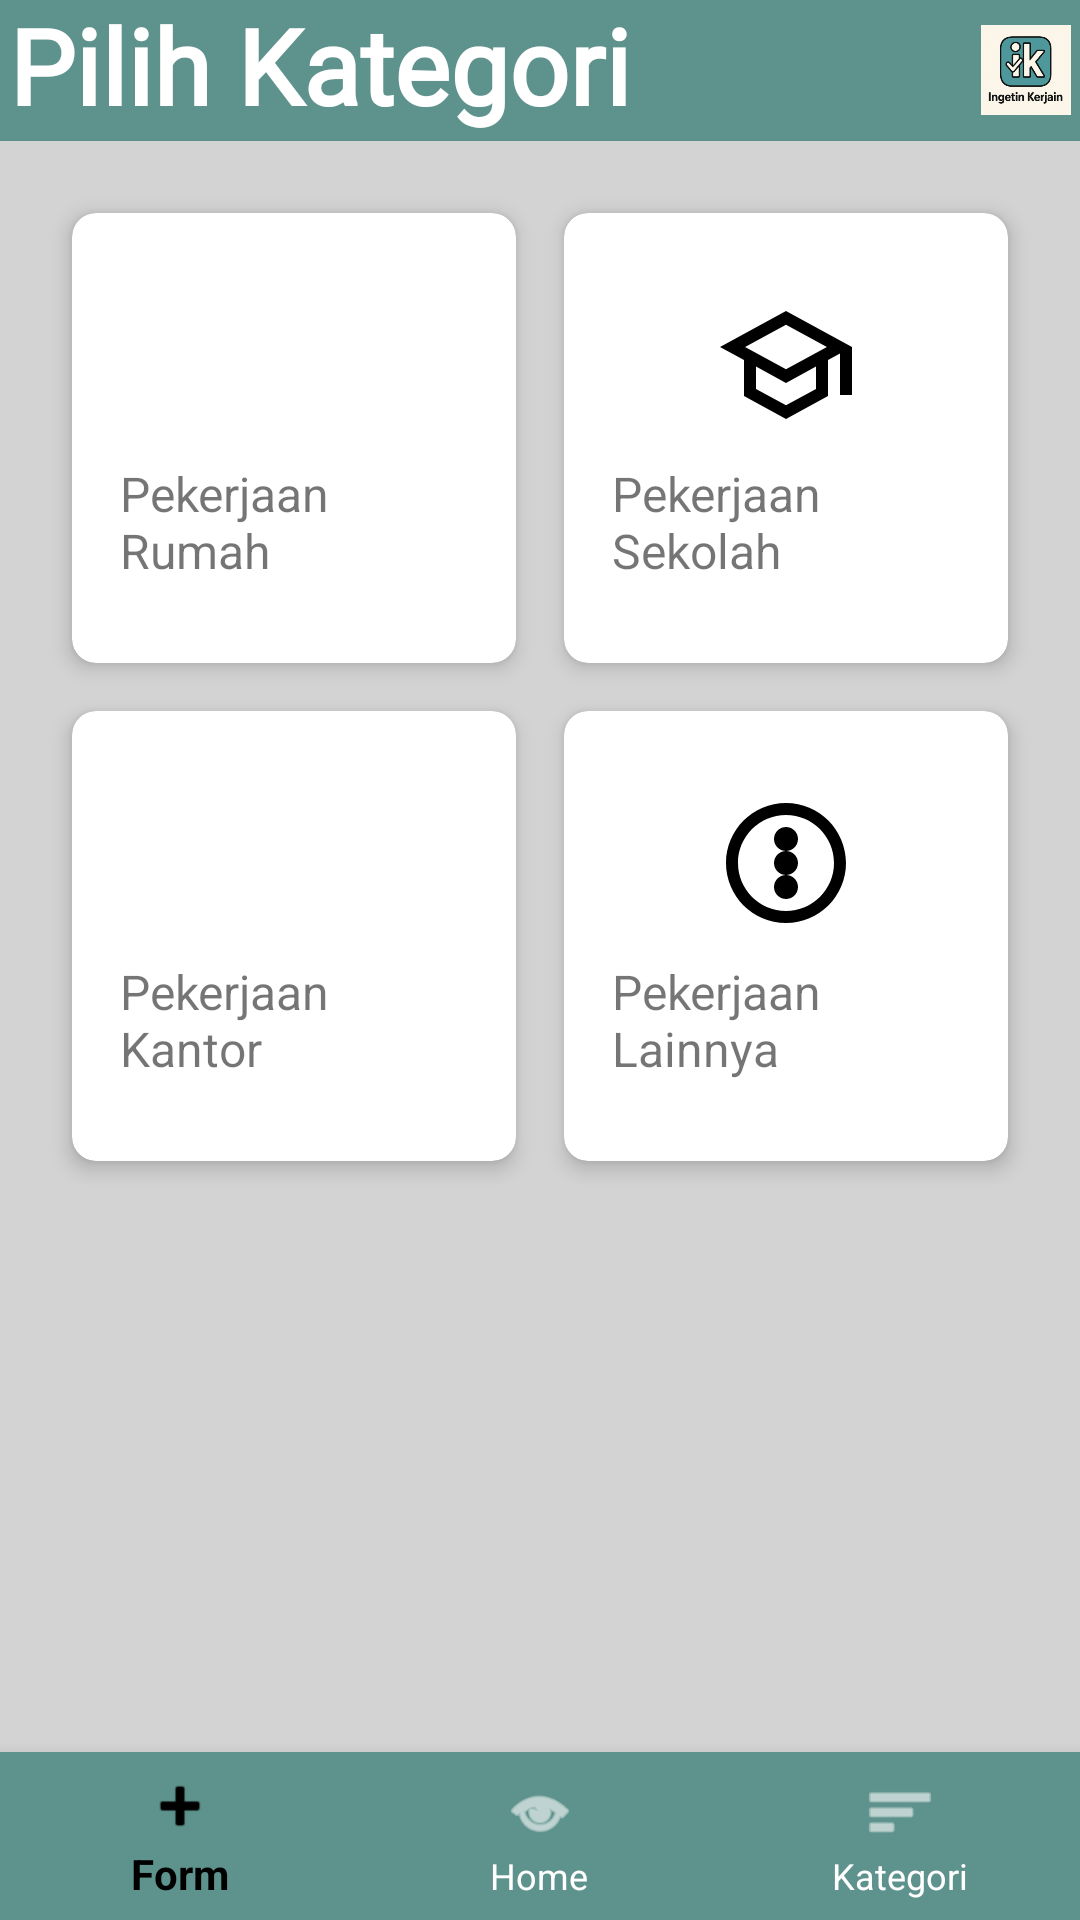

Here is an Android app screen rendered from its layout file. Give the layout XML and the strings, colors and styles it references.
<!-- AndroidManifest.xml: application theme Theme.Tugas3kelompok -->
<!-- res/layout/activity_kategori.xml -->
<?xml version="1.0" encoding="utf-8"?>
<androidx.constraintlayout.widget.ConstraintLayout xmlns:android="http://schemas.android.com/apk/res/android"
    xmlns:app="http://schemas.android.com/apk/res-auto"
    android:layout_width="match_parent"
    android:background="@color/light_gray"
    android:layout_height="match_parent">

    <LinearLayout
        android:id="@+id/navbar"
        android:layout_width="match_parent"
        android:layout_height="wrap_content"
        android:background="#5e928c"
        android:orientation="horizontal"
        android:padding="3dp"
        android:gravity="center_vertical"
        app:layout_constraintTop_toTopOf="parent">

        <TextView
            android:id="@+id/tvNavbar"
            android:layout_width="0dp"
            android:layout_height="wrap_content"
            android:layout_weight="1"
            android:text="Pilih Kategori"
            android:textColor="#FFFFFF"
            android:textSize="35sp"
            android:textStyle="bold"
            android:fontFamily="@font/urbansketchreguler"
            android:includeFontPadding="false"
            android:letterSpacing="0"
            android:lineSpacingExtra="0dp"/>


        <ImageView
            android:id="@+id/imgLogo"
            android:layout_width="30dp"
            android:layout_height="30dp"
            android:src="@mipmap/ingetinkerjain_foreground"
            android:contentDescription="@string/logo" />
    </LinearLayout>

    <GridLayout
        android:layout_width="match_parent"
        android:layout_height="wrap_content"
        android:background="@color/light_gray"
        android:layout_margin="16dp"
        android:columnCount="2"
        android:rowCount="2"
        app:layout_constraintTop_toBottomOf="@id/navbar">

        <androidx.cardview.widget.CardView
            android:id="@+id/cardRumah"
            android:layout_width="0dp"
            android:layout_height="150dp"
            android:layout_columnWeight="1"
            android:layout_margin="8dp"
            app:cardCornerRadius="8dp"
            app:cardElevation="4dp">

            <LinearLayout
                android:layout_width="match_parent"
                android:layout_height="match_parent"
                android:gravity="center"
                android:orientation="vertical"
                android:padding="16dp">

                <ImageView
                    android:layout_width="48dp"
                    android:layout_height="48dp"
                    android:src="@drawable/ic_home" />

                <TextView
                    android:layout_width="wrap_content"
                    android:layout_height="wrap_content"
                    android:layout_marginTop="8dp"
                    android:text="Pekerjaan Rumah"
                    android:textSize="16sp" />
            </LinearLayout>
        </androidx.cardview.widget.CardView>

        <androidx.cardview.widget.CardView
            android:id="@+id/cardSekolah"
            android:layout_width="0dp"
            android:layout_height="150dp"
            android:layout_columnWeight="1"
            android:layout_margin="8dp"
            app:cardCornerRadius="8dp"
            app:cardElevation="4dp">

            <LinearLayout
                android:layout_width="match_parent"
                android:layout_height="match_parent"
                android:gravity="center"
                android:orientation="vertical"
                android:padding="16dp">

                <ImageView
                    android:layout_width="48dp"
                    android:layout_height="48dp"
                    android:src="@drawable/ic_school" />

                <TextView
                    android:layout_width="wrap_content"
                    android:layout_height="wrap_content"
                    android:layout_marginTop="8dp"
                    android:text="Pekerjaan Sekolah"
                    android:textSize="16sp" />
            </LinearLayout>
        </androidx.cardview.widget.CardView>

        <androidx.cardview.widget.CardView
            android:id="@+id/cardKantor"
            android:layout_width="0dp"
            android:layout_height="150dp"
            android:layout_columnWeight="1"
            android:layout_margin="8dp"
            app:cardCornerRadius="8dp"
            app:cardElevation="4dp">

            <LinearLayout
                android:layout_width="match_parent"
                android:layout_height="match_parent"
                android:gravity="center"
                android:orientation="vertical"
                android:padding="16dp">

                <ImageView
                    android:layout_width="48dp"
                    android:layout_height="48dp"
                    android:src="@drawable/ic_work" />

                <TextView
                    android:layout_width="wrap_content"
                    android:layout_height="wrap_content"
                    android:layout_marginTop="8dp"
                    android:text="Pekerjaan Kantor"
                    android:textSize="16sp" />
            </LinearLayout>
        </androidx.cardview.widget.CardView>

        <androidx.cardview.widget.CardView
            android:id="@+id/cardLainnya"
            android:layout_width="0dp"
            android:layout_height="150dp"
            android:layout_columnWeight="1"
            android:layout_margin="8dp"
            app:cardCornerRadius="8dp"
            app:cardElevation="4dp">

            <LinearLayout
                android:layout_width="match_parent"
                android:layout_height="match_parent"
                android:gravity="center"
                android:orientation="vertical"
                android:padding="16dp">

                <ImageView
                    android:layout_width="48dp"
                    android:layout_height="48dp"
                    android:src="@drawable/ic_more" />

                <TextView
                    android:layout_width="wrap_content"
                    android:layout_height="wrap_content"
                    android:layout_marginTop="8dp"
                    android:text="Pekerjaan Lainnya"
                    android:textSize="16sp" />
            </LinearLayout>
        </androidx.cardview.widget.CardView>

    </GridLayout>

    <com.google.android.material.bottomnavigation.BottomNavigationView
        android:id="@+id/bottomNav"
        android:layout_width="0dp"
        android:layout_height="wrap_content"
        android:layout_marginTop="16dp"
        android:background="#5e928c"
        app:menu="@menu/bottom_nav_menu"
        app:itemIconTint="@color/nav_item_color"
        app:itemTextColor="@color/nav_item_color"
        app:layout_constraintBottom_toBottomOf="parent"
        app:layout_constraintStart_toStartOf="parent"
        app:layout_constraintEnd_toEndOf="parent"/>

</androidx.constraintlayout.widget.ConstraintLayout>
<!-- resources referenced by this layout -->
<resources>
  <color name="light_gray">#D3D3D3</color>
  <!-- drawable ic_more (drawable) -->
  <?xml version="1.0" encoding="utf-8"?>
  <vector xmlns:android="http://schemas.android.com/apk/res/android"
      android:width="24dp"
      android:height="24dp"
      android:viewportWidth="24"
      android:viewportHeight="24">
      <path
          android:fillColor="#000000"
          android:pathData="M12,2C6.48,2 2,6.48 2,12s4.48,10 10,10 10,-4.48 10,-10S17.52,2 12,2zM12,20c-4.41,0 -8,-3.59 -8,-8s3.59,-8 8,-8 8,3.59 8,8 -3.59,8 -8,8z"/>
      <path
          android:fillColor="#000000"
          android:pathData="M12,6c-1.1,0 -2,0.9 -2,2s0.9,2 2,2 2,-0.9 2,-2 -0.9,-2 -2,-2zM12,10c-1.1,0 -2,0.9 -2,2s0.9,2 2,2 2,-0.9 2,-2 -0.9,-2 -2,-2zM12,14c-1.1,0 -2,0.9 -2,2s0.9,2 2,2 2,-0.9 2,-2 -0.9,-2 -2,-2z"/>
  </vector>
  <!-- drawable ic_school (drawable) -->
  <?xml version="1.0" encoding="utf-8"?>
  <vector xmlns:android="http://schemas.android.com/apk/res/android"
      android:width="24dp"
      android:height="24dp"
      android:viewportWidth="24"
      android:viewportHeight="24">
      <path
          android:fillColor="#000000"
          android:pathData="M12,3L1,9l4,2.18v6L12,21l7,-3.82v-6l2,-1.09V17h2V9L12,3zM18.82,9L12,12.72L5.18,9L12,5.28L18.82,9zM17,15.99l-5,2.73l-5,-2.73v-3.72L12,15l5,-2.73V15.99z"/>
  </vector>
  <!-- mipmap ingetinkerjain_foreground: webp bitmap (mipmap-xhdpi, 24884 bytes) -->
  <string name="logo">Logo</string>
  <style name="Theme.Tugas3kelompok" parent="Theme.AppCompat.Light.NoActionBar">
          <item name="colorPrimary">#808080</item>
          <item name="colorPrimaryDark">#808080</item>
          <item name="colorAccent">#808080</item>
          <item name="android:windowLightStatusBar">true</item>
          <item name="android:statusBarColor">#808080</item>
      </style>
</resources>
